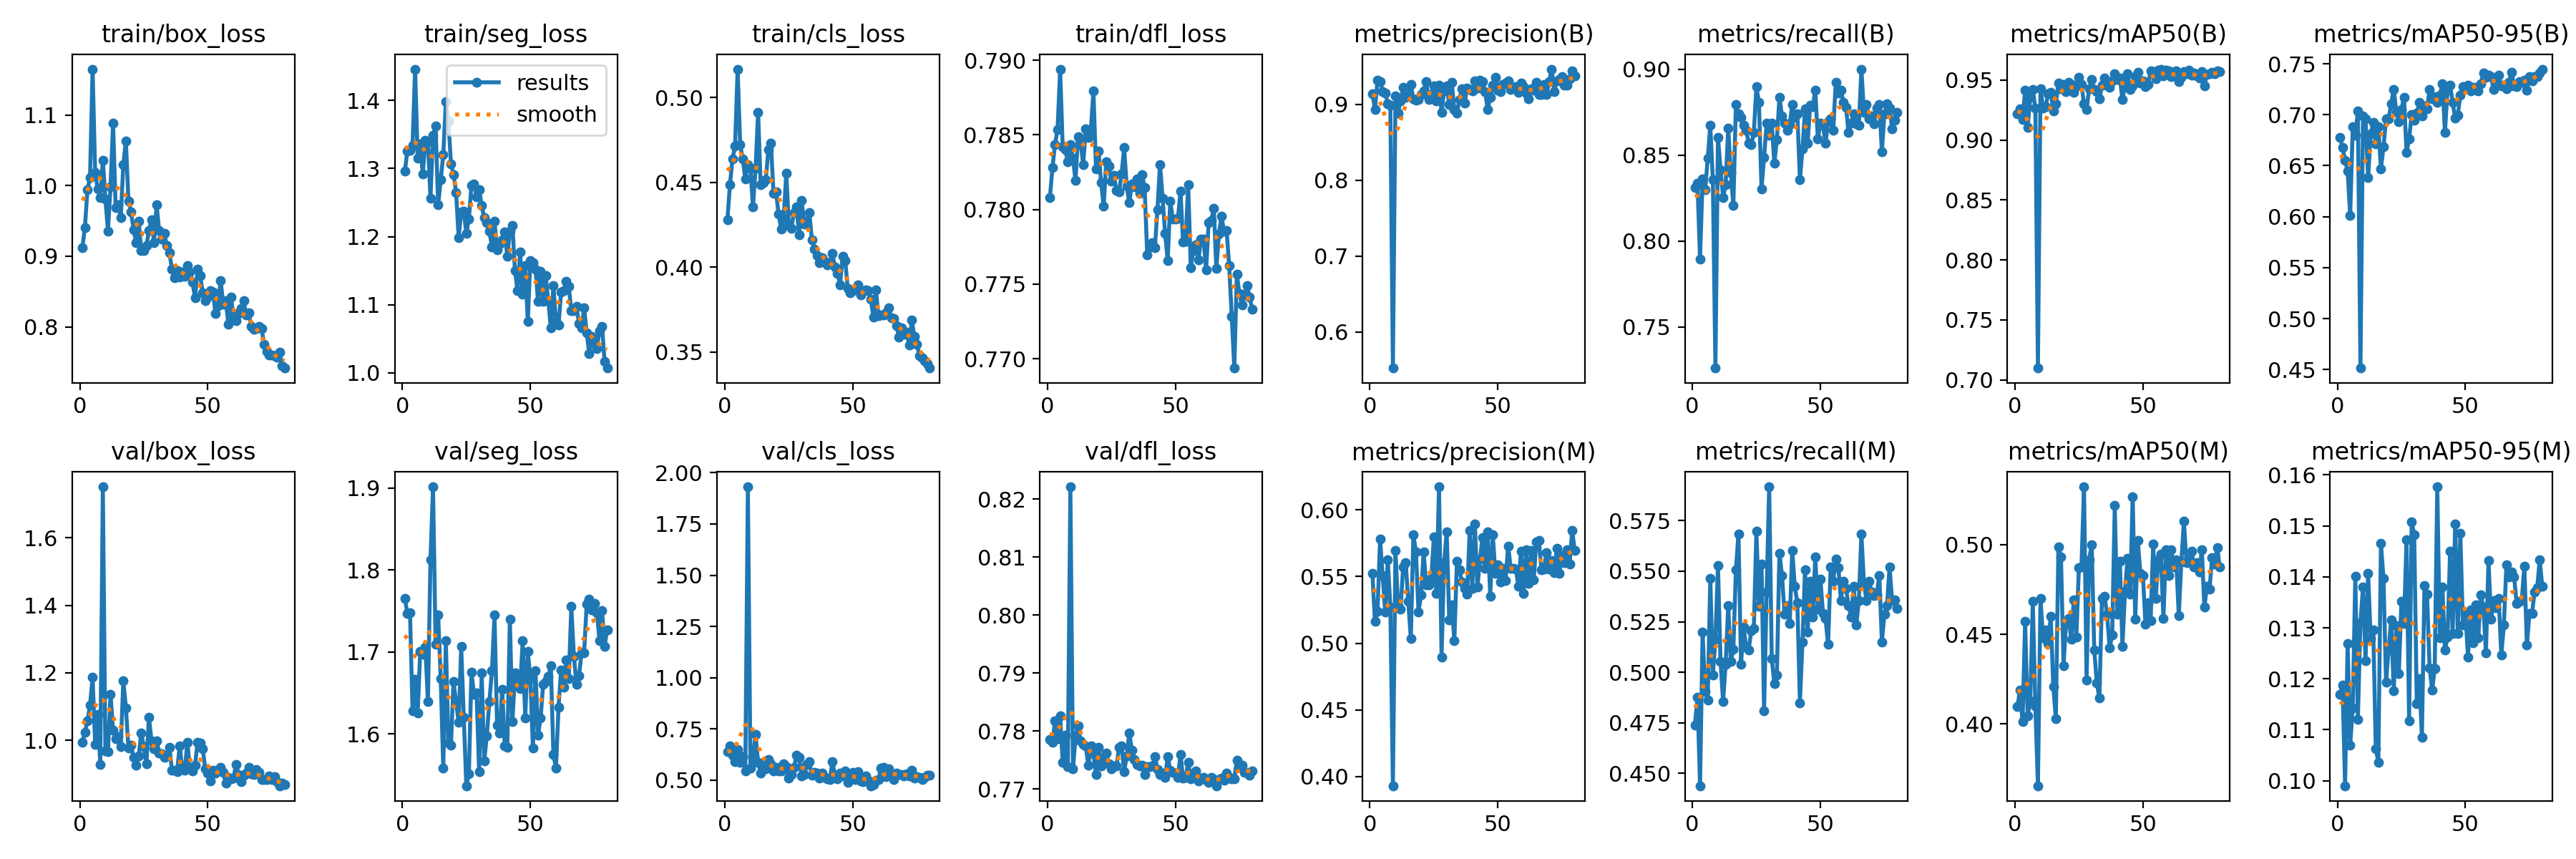

Source data for this figure (header and first rows):
epoch, time, train/box_loss, train/seg_loss, train/cls_loss, train/dfl_loss, metrics/precision(B), metrics/recall(B), metrics/mAP50(B), metrics/mAP50-95(B), metrics/precision(M), metrics/recall(M), metrics/mAP50(M), metrics/mAP50-95(M), val/box_loss, val/seg_loss, val/cls_loss, val/dfl_loss, lr/pg0, lr/pg1, lr/pg2
1, 61.86, 0.912, 1.296, 0.4277, 0.7808, 0.9141, 0.8313, 0.922, 0.6776, 0.5523, 0.474, 0.4098, 0.117, 0.9946, 1.766, 0.6386, 0.7785, 0.0006638, 0.0006638, 0.0006638
2, 120.6, 0.9409, 1.326, 0.4485, 0.7828, 0.8929, 0.8336, 0.9259, 0.6682, 0.5163, 0.4877, 0.4187, 0.1187, 1.024, 1.747, 0.6689, 0.778, 0.001314, 0.001314, 0.001314
3, 177.5, 0.9941, 1.327, 0.4638, 0.7844, 0.9321, 0.7893, 0.917, 0.6554, 0.5241, 0.4438, 0.4013, 0.09901, 1.058, 1.748, 0.6207, 0.7817, 0.001948, 0.001948, 0.001948
4, 234.2, 1.012, 1.334, 0.4713, 0.7854, 0.9299, 0.8362, 0.9414, 0.6445, 0.578, 0.5198, 0.4572, 0.1269, 1.104, 1.629, 0.5905, 0.7787, 0.001926, 0.001926, 0.001926
5, 313.4, 1.165, 1.446, 0.5168, 0.7894, 0.9168, 0.8298, 0.9105, 0.6013, 0.5506, 0.4904, 0.4047, 0.107, 1.186, 1.666, 0.6515, 0.7826, 0.001901, 0.001901, 0.001901
6, 405, 1.018, 1.315, 0.4722, 0.7842, 0.915, 0.8479, 0.9355, 0.688, 0.5232, 0.4863, 0.4128, 0.1143, 0.9876, 1.625, 0.588, 0.7745, 0.001876, 0.001876, 0.001876
7, 466.9, 0.9955, 1.337, 0.4639, 0.784, 0.901, 0.8671, 0.942, 0.6799, 0.5624, 0.5466, 0.4682, 0.1401, 1.078, 1.701, 0.6143, 0.7792, 0.001852, 0.001852, 0.001852
8, 534.9, 0.9829, 1.292, 0.4521, 0.7832, 0.8985, 0.8356, 0.9266, 0.7034, 0.5273, 0.4986, 0.4099, 0.112, 0.9285, 1.697, 0.5441, 0.7739, 0.001827, 0.001827, 0.001827
9, 611, 1.036, 1.341, 0.4605, 0.7843, 0.5527, 0.726, 0.7099, 0.4515, 0.3931, 0.5164, 0.3656, 0.131, 1.751, 1.706, 1.931, 0.8221, 0.001802, 0.001802, 0.001802
10, 704.3, 0.9812, 1.339, 0.4583, 0.7834, 0.9108, 0.8603, 0.943, 0.6989, 0.5696, 0.553, 0.4698, 0.138, 0.9696, 1.64, 0.5578, 0.7734, 0.001777, 0.001777, 0.001777
11, 796.1, 0.9358, 1.257, 0.4355, 0.7819, 0.8886, 0.8417, 0.9266, 0.6959, 0.5277, 0.5055, 0.4481, 0.1236, 0.9674, 1.812, 0.6157, 0.7788, 0.001752, 0.001752, 0.001752
12, 870.4, 0.9979, 1.349, 0.4583, 0.7849, 0.904, 0.8253, 0.9281, 0.6381, 0.5255, 0.4855, 0.4525, 0.1407, 1.136, 1.901, 0.7232, 0.7809, 0.001728, 0.001728, 0.001728
13, 961.4, 1.089, 1.363, 0.4913, 0.7845, 0.922, 0.8329, 0.9384, 0.6813, 0.5571, 0.5041, 0.445, 0.128, 1.03, 1.709, 0.5876, 0.7783, 0.001703, 0.001703, 0.001703
14, 1061, 0.9691, 1.246, 0.4485, 0.783, 0.9087, 0.8658, 0.9397, 0.6922, 0.5604, 0.5329, 0.4601, 0.1296, 1.004, 1.745, 0.5361, 0.7777, 0.001678, 0.001678, 0.001678
15, 1157, 0.9728, 1.284, 0.4497, 0.7854, 0.9107, 0.8397, 0.9245, 0.6714, 0.5313, 0.5055, 0.421, 0.1063, 1.011, 1.667, 0.5853, 0.7774, 0.001654, 0.001654, 0.001654
16, 1254, 0.9544, 1.32, 0.4514, 0.7849, 0.9257, 0.8206, 0.9305, 0.6882, 0.5036, 0.5113, 0.4031, 0.1036, 0.9809, 1.558, 0.5557, 0.7741, 0.001629, 0.001629, 0.001629
17, 1342, 1.03, 1.398, 0.4692, 0.7854, 0.9068, 0.8794, 0.9473, 0.647, 0.5811, 0.5507, 0.4985, 0.1465, 1.176, 1.714, 0.6025, 0.7774, 0.001604, 0.001604, 0.001604
18, 1437, 1.063, 1.37, 0.4731, 0.7879, 0.9048, 0.874, 0.943, 0.6684, 0.5687, 0.5685, 0.4932, 0.1397, 1.097, 1.589, 0.5811, 0.776, 0.001579, 0.001579, 0.001579
19, 1529, 0.9779, 1.307, 0.4437, 0.7827, 0.9061, 0.872, 0.9466, 0.6959, 0.5234, 0.5039, 0.4326, 0.1194, 0.9767, 1.586, 0.545, 0.7725, 0.001554, 0.001554, 0.001554
20, 1623, 0.9632, 1.292, 0.4444, 0.7839, 0.9131, 0.8671, 0.9401, 0.6958, 0.5361, 0.5224, 0.4563, 0.1257, 0.9862, 1.664, 0.5644, 0.7772, 0.00153, 0.00153, 0.00153
21, 1695, 0.9378, 1.265, 0.4311, 0.7818, 0.9177, 0.8644, 0.9482, 0.7108, 0.5685, 0.5126, 0.4589, 0.1315, 0.9496, 1.638, 0.5463, 0.774, 0.001505, 0.001505, 0.001505
22, 1758, 0.9192, 1.199, 0.4225, 0.7802, 0.9301, 0.8571, 0.9461, 0.7249, 0.5438, 0.5111, 0.4474, 0.1176, 0.926, 1.614, 0.5444, 0.7753, 0.00148, 0.00148, 0.00148
23, 1819, 0.9499, 1.237, 0.4289, 0.7832, 0.9061, 0.8562, 0.94, 0.7029, 0.5437, 0.5205, 0.4693, 0.1304, 0.9532, 1.706, 0.5799, 0.7762, 0.001455, 0.001455, 0.001455
24, 1880, 0.9081, 1.237, 0.4554, 0.7829, 0.9128, 0.863, 0.9453, 0.6934, 0.5488, 0.5216, 0.4482, 0.1211, 1.022, 1.621, 0.5666, 0.7744, 0.001431, 0.001431, 0.001431
25, 1943, 0.9085, 1.205, 0.4246, 0.7819, 0.9245, 0.8897, 0.9524, 0.705, 0.5798, 0.5699, 0.4871, 0.1352, 0.9815, 1.537, 0.5114, 0.7734, 0.001406, 0.001406, 0.001406
26, 2004, 0.915, 1.226, 0.4231, 0.7823, 0.9043, 0.8807, 0.9465, 0.7173, 0.5373, 0.5328, 0.4875, 0.1309, 0.9308, 1.552, 0.5272, 0.774, 0.001381, 0.001381, 0.001381
27, 2065, 0.9361, 1.275, 0.4323, 0.7813, 0.9252, 0.8303, 0.9301, 0.663, 0.6173, 0.5534, 0.5321, 0.1472, 1.068, 1.676, 0.5618, 0.7739, 0.001357, 0.001357, 0.001357
28, 2128, 0.9517, 1.277, 0.4356, 0.7812, 0.8894, 0.8486, 0.9255, 0.6762, 0.4896, 0.4808, 0.4245, 0.1118, 0.9992, 1.648, 0.6221, 0.7772, 0.001332, 0.001332, 0.001332
29, 2189, 0.9188, 1.259, 0.4189, 0.7824, 0.9177, 0.8685, 0.9429, 0.7, 0.5602, 0.5397, 0.4916, 0.1508, 0.9744, 1.65, 0.6112, 0.7774, 0.001307, 0.001307, 0.001307
30, 2250, 0.9728, 1.269, 0.4394, 0.7841, 0.9246, 0.8616, 0.9503, 0.6944, 0.5837, 0.5918, 0.4999, 0.1483, 0.9979, 1.554, 0.5195, 0.773, 0.001282, 0.001282, 0.001282
31, 2311, 0.936, 1.245, 0.4255, 0.7816, 0.8999, 0.8685, 0.9422, 0.7014, 0.5176, 0.5069, 0.4411, 0.1151, 0.9635, 1.674, 0.5264, 0.7757, 0.001257, 0.001257, 0.001257
32, 2374, 0.9247, 1.228, 0.4269, 0.7804, 0.9286, 0.8452, 0.9404, 0.7118, 0.529, 0.4945, 0.4229, 0.12, 0.9594, 1.567, 0.5765, 0.7796, 0.001233, 0.001233, 0.001233
33, 2440, 0.9325, 1.221, 0.4323, 0.7817, 0.8927, 0.8589, 0.9341, 0.6987, 0.5019, 0.4986, 0.4143, 0.1086, 0.9505, 1.598, 0.5918, 0.7767, 0.001208, 0.001208, 0.001208
34, 2506, 0.9148, 1.208, 0.4163, 0.7815, 0.8884, 0.8837, 0.9456, 0.7084, 0.5614, 0.5589, 0.4698, 0.1383, 0.9543, 1.64, 0.5235, 0.7751, 0.001183, 0.001183, 0.001183
35, 2572, 0.9046, 1.185, 0.4107, 0.7821, 0.9065, 0.8726, 0.9519, 0.7061, 0.5548, 0.548, 0.4713, 0.1366, 0.979, 1.677, 0.5389, 0.7742, 0.001159, 0.001159, 0.001159
36, 2636, 0.882, 1.222, 0.4068, 0.7811, 0.9206, 0.8685, 0.9457, 0.7246, 0.5458, 0.5288, 0.461, 0.1222, 0.9109, 1.745, 0.5334, 0.774, 0.001134, 0.001134, 0.001134
37, 2701, 0.8691, 1.181, 0.4024, 0.7823, 0.9014, 0.8646, 0.9442, 0.7154, 0.541, 0.5329, 0.4424, 0.1177, 0.9112, 1.611, 0.5088, 0.774, 0.001109, 0.001109, 0.001109
38, 2763, 0.8795, 1.19, 0.4057, 0.7814, 0.9214, 0.8676, 0.9491, 0.7177, 0.5369, 0.5241, 0.4497, 0.122, 0.9076, 1.601, 0.5347, 0.7725, 0.001084, 0.001084, 0.001084
39, 2824, 0.8704, 1.196, 0.4032, 0.777, 0.9194, 0.8794, 0.955, 0.7123, 0.5847, 0.5603, 0.5216, 0.1577, 0.9841, 1.655, 0.5141, 0.7739, 0.001059, 0.001059, 0.001059
40, 2885, 0.8782, 1.207, 0.4013, 0.7775, 0.9178, 0.8718, 0.9505, 0.7191, 0.541, 0.5425, 0.4612, 0.128, 0.9174, 1.586, 0.506, 0.7739, 0.001035, 0.001035, 0.001035
41, 2946, 0.8712, 1.171, 0.4028, 0.7778, 0.9312, 0.874, 0.9516, 0.7305, 0.5894, 0.5343, 0.4908, 0.138, 0.9108, 1.584, 0.5028, 0.774, 0.00101, 0.00101, 0.00101
42, 3007, 0.8863, 1.208, 0.4079, 0.7774, 0.9216, 0.8356, 0.9339, 0.6825, 0.542, 0.4849, 0.4433, 0.1257, 0.995, 1.74, 0.5911, 0.7756, 0.0009853, 0.0009853, 0.0009853
43, 3068, 0.8773, 1.216, 0.4, 0.78, 0.9313, 0.8534, 0.9451, 0.7238, 0.5629, 0.5151, 0.4738, 0.1281, 0.9155, 1.615, 0.5235, 0.7734, 0.0009605, 0.0009605, 0.0009605
44, 3129, 0.8631, 1.15, 0.3964, 0.783, 0.9294, 0.8767, 0.9551, 0.7291, 0.5793, 0.5508, 0.4924, 0.145, 0.9104, 1.675, 0.5055, 0.7725, 0.0009357, 0.0009357, 0.0009357
45, 3190, 0.8412, 1.12, 0.3895, 0.7808, 0.9165, 0.8567, 0.9424, 0.7123, 0.556, 0.5198, 0.4722, 0.1289, 0.9257, 1.669, 0.5346, 0.7728, 0.000911, 0.000911, 0.000911
46, 3251, 0.8818, 1.177, 0.4063, 0.7784, 0.8929, 0.8789, 0.9451, 0.6967, 0.5833, 0.5452, 0.5265, 0.1504, 0.9951, 1.655, 0.5212, 0.772, 0.0008862, 0.0008862, 0.0008862
47, 3312, 0.8726, 1.115, 0.4038, 0.7766, 0.9089, 0.8781, 0.9529, 0.6994, 0.5354, 0.5274, 0.4584, 0.1288, 0.9914, 1.714, 0.5459, 0.7756, 0.0008615, 0.0008615, 0.0008615
48, 3385, 0.8488, 1.157, 0.3876, 0.7806, 0.9252, 0.8877, 0.9563, 0.7191, 0.5813, 0.5572, 0.5021, 0.1485, 0.9759, 1.619, 0.4888, 0.7732, 0.0008368, 0.0008368, 0.0008368
49, 3447, 0.837, 1.075, 0.3851, 0.7794, 0.9358, 0.8593, 0.9477, 0.7275, 0.5525, 0.5312, 0.484, 0.1306, 0.9156, 1.701, 0.5269, 0.7728, 0.000812, 0.000812, 0.000812
50, 3510, 0.8422, 1.165, 0.3863, 0.7794, 0.9189, 0.8685, 0.9495, 0.7262, 0.5586, 0.5462, 0.4827, 0.1328, 0.9039, 1.668, 0.5376, 0.7728, 0.0007872, 0.0007872, 0.0007872
51, 3573, 0.8516, 1.161, 0.3875, 0.7794, 0.9165, 0.8671, 0.9448, 0.7287, 0.5461, 0.5291, 0.4558, 0.1242, 0.8805, 1.582, 0.5036, 0.772, 0.0007625, 0.0007625, 0.0007625
52, 3637, 0.8492, 1.152, 0.3893, 0.7812, 0.926, 0.8568, 0.9463, 0.7235, 0.5559, 0.5264, 0.4674, 0.1335, 0.9121, 1.677, 0.5431, 0.776, 0.0007378, 0.0007378, 0.0007378
53, 3700, 0.8186, 1.105, 0.3836, 0.7778, 0.9283, 0.8693, 0.9575, 0.7269, 0.5469, 0.5137, 0.4575, 0.1271, 0.904, 1.599, 0.4966, 0.7718, 0.000713, 0.000713, 0.000713
54, 3763, 0.8305, 1.149, 0.3858, 0.7779, 0.9312, 0.8711, 0.9555, 0.727, 0.5729, 0.5521, 0.5001, 0.1345, 0.909, 1.619, 0.4945, 0.772, 0.0006882, 0.0006882, 0.0006882
55, 3825, 0.8653, 1.104, 0.3866, 0.7817, 0.9198, 0.8642, 0.9508, 0.7231, 0.5563, 0.5452, 0.47, 0.128, 0.9192, 1.66, 0.5221, 0.7746, 0.0006635, 0.0006635, 0.0006635
56, 3887, 0.8325, 1.143, 0.3861, 0.7761, 0.9208, 0.8924, 0.9581, 0.7306, 0.5562, 0.5562, 0.4913, 0.1365, 0.9046, 1.664, 0.4986, 0.7718, 0.0006387, 0.0006387, 0.0006387
57, 3949, 0.8373, 1.106, 0.3811, 0.7773, 0.923, 0.8863, 0.9591, 0.7408, 0.5558, 0.5519, 0.4948, 0.1341, 0.8728, 1.67, 0.4731, 0.7722, 0.000614, 0.000614, 0.000614
58, 4011, 0.8042, 1.066, 0.3706, 0.7776, 0.9152, 0.8877, 0.9535, 0.7368, 0.5429, 0.5356, 0.4589, 0.1251, 0.8899, 1.683, 0.4778, 0.7731, 0.0005893, 0.0005893, 0.0005893
59, 4073, 0.8422, 1.128, 0.3865, 0.7766, 0.9278, 0.8808, 0.9584, 0.7391, 0.5689, 0.5452, 0.4971, 0.1432, 0.8862, 1.575, 0.5002, 0.7714, 0.0005645, 0.0005645, 0.0005645
60, 4135, 0.815, 1.075, 0.3713, 0.778, 0.9236, 0.8777, 0.9574, 0.7374, 0.5376, 0.5415, 0.4829, 0.1317, 0.8889, 1.558, 0.5034, 0.7718, 0.0005397, 0.0005397, 0.0005397
... 20 more rows
